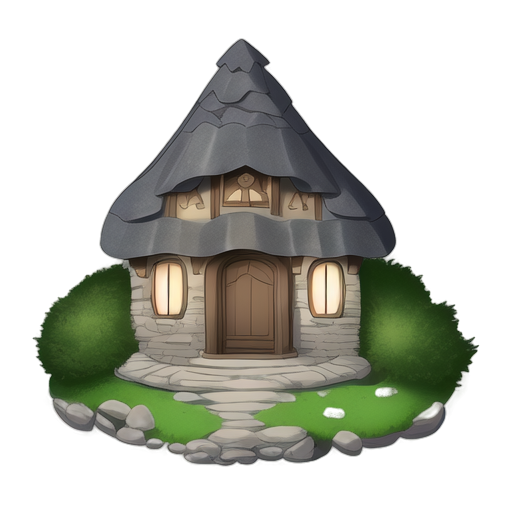
Generation parameters embedded in this image by AUTOMATIC1111 Stable Diffusion web UI or a fork of it (Forge, ...) (PNG 'parameters' text chunk):
A small and cozy stone house with a medieval design, 2D isometric style, built with large, textured gray stones with natural variations, a central stone tower with a pitched roof made of dark slate tiles, moss and vines growing along the walls and roof edges, an arched wooden door at the front, small windows with wooden shutters, soft ambient lighting highlighting the textures, clean and minimalistic background, centered composition, warm and inviting atmosphere, highly detailed and intricate design, focused entirely on the house, no surrounding grass, ground, or additional elements
Steps: 20, Sampler: Euler a, Schedule type: Automatic, CFG scale: 7, Seed: 3091372081, Size: 512x512, Model hash: 481989b6f0, Model: AnythingXL_v50, layerdiffusion_enabled: True, layerdiffusion_method: (SD1.5) Only Generate Transparent Image (Attention Injection), layerdiffusion_weight: 1, layerdiffusion_ending_step: 1, layerdiffusion_fg_image: False, layerdiffusion_bg_image: False, layerdiffusion_blend_image: False, layerdiffusion_resize_mode: Crop and Resize, layerdiffusion_fg_additional_prompt: , layerdiffusion_bg_additional_prompt: , layerdiffusion_blend_additional_prompt: , Version: f2.0.1v1.10.1-previous-622-g1f140749